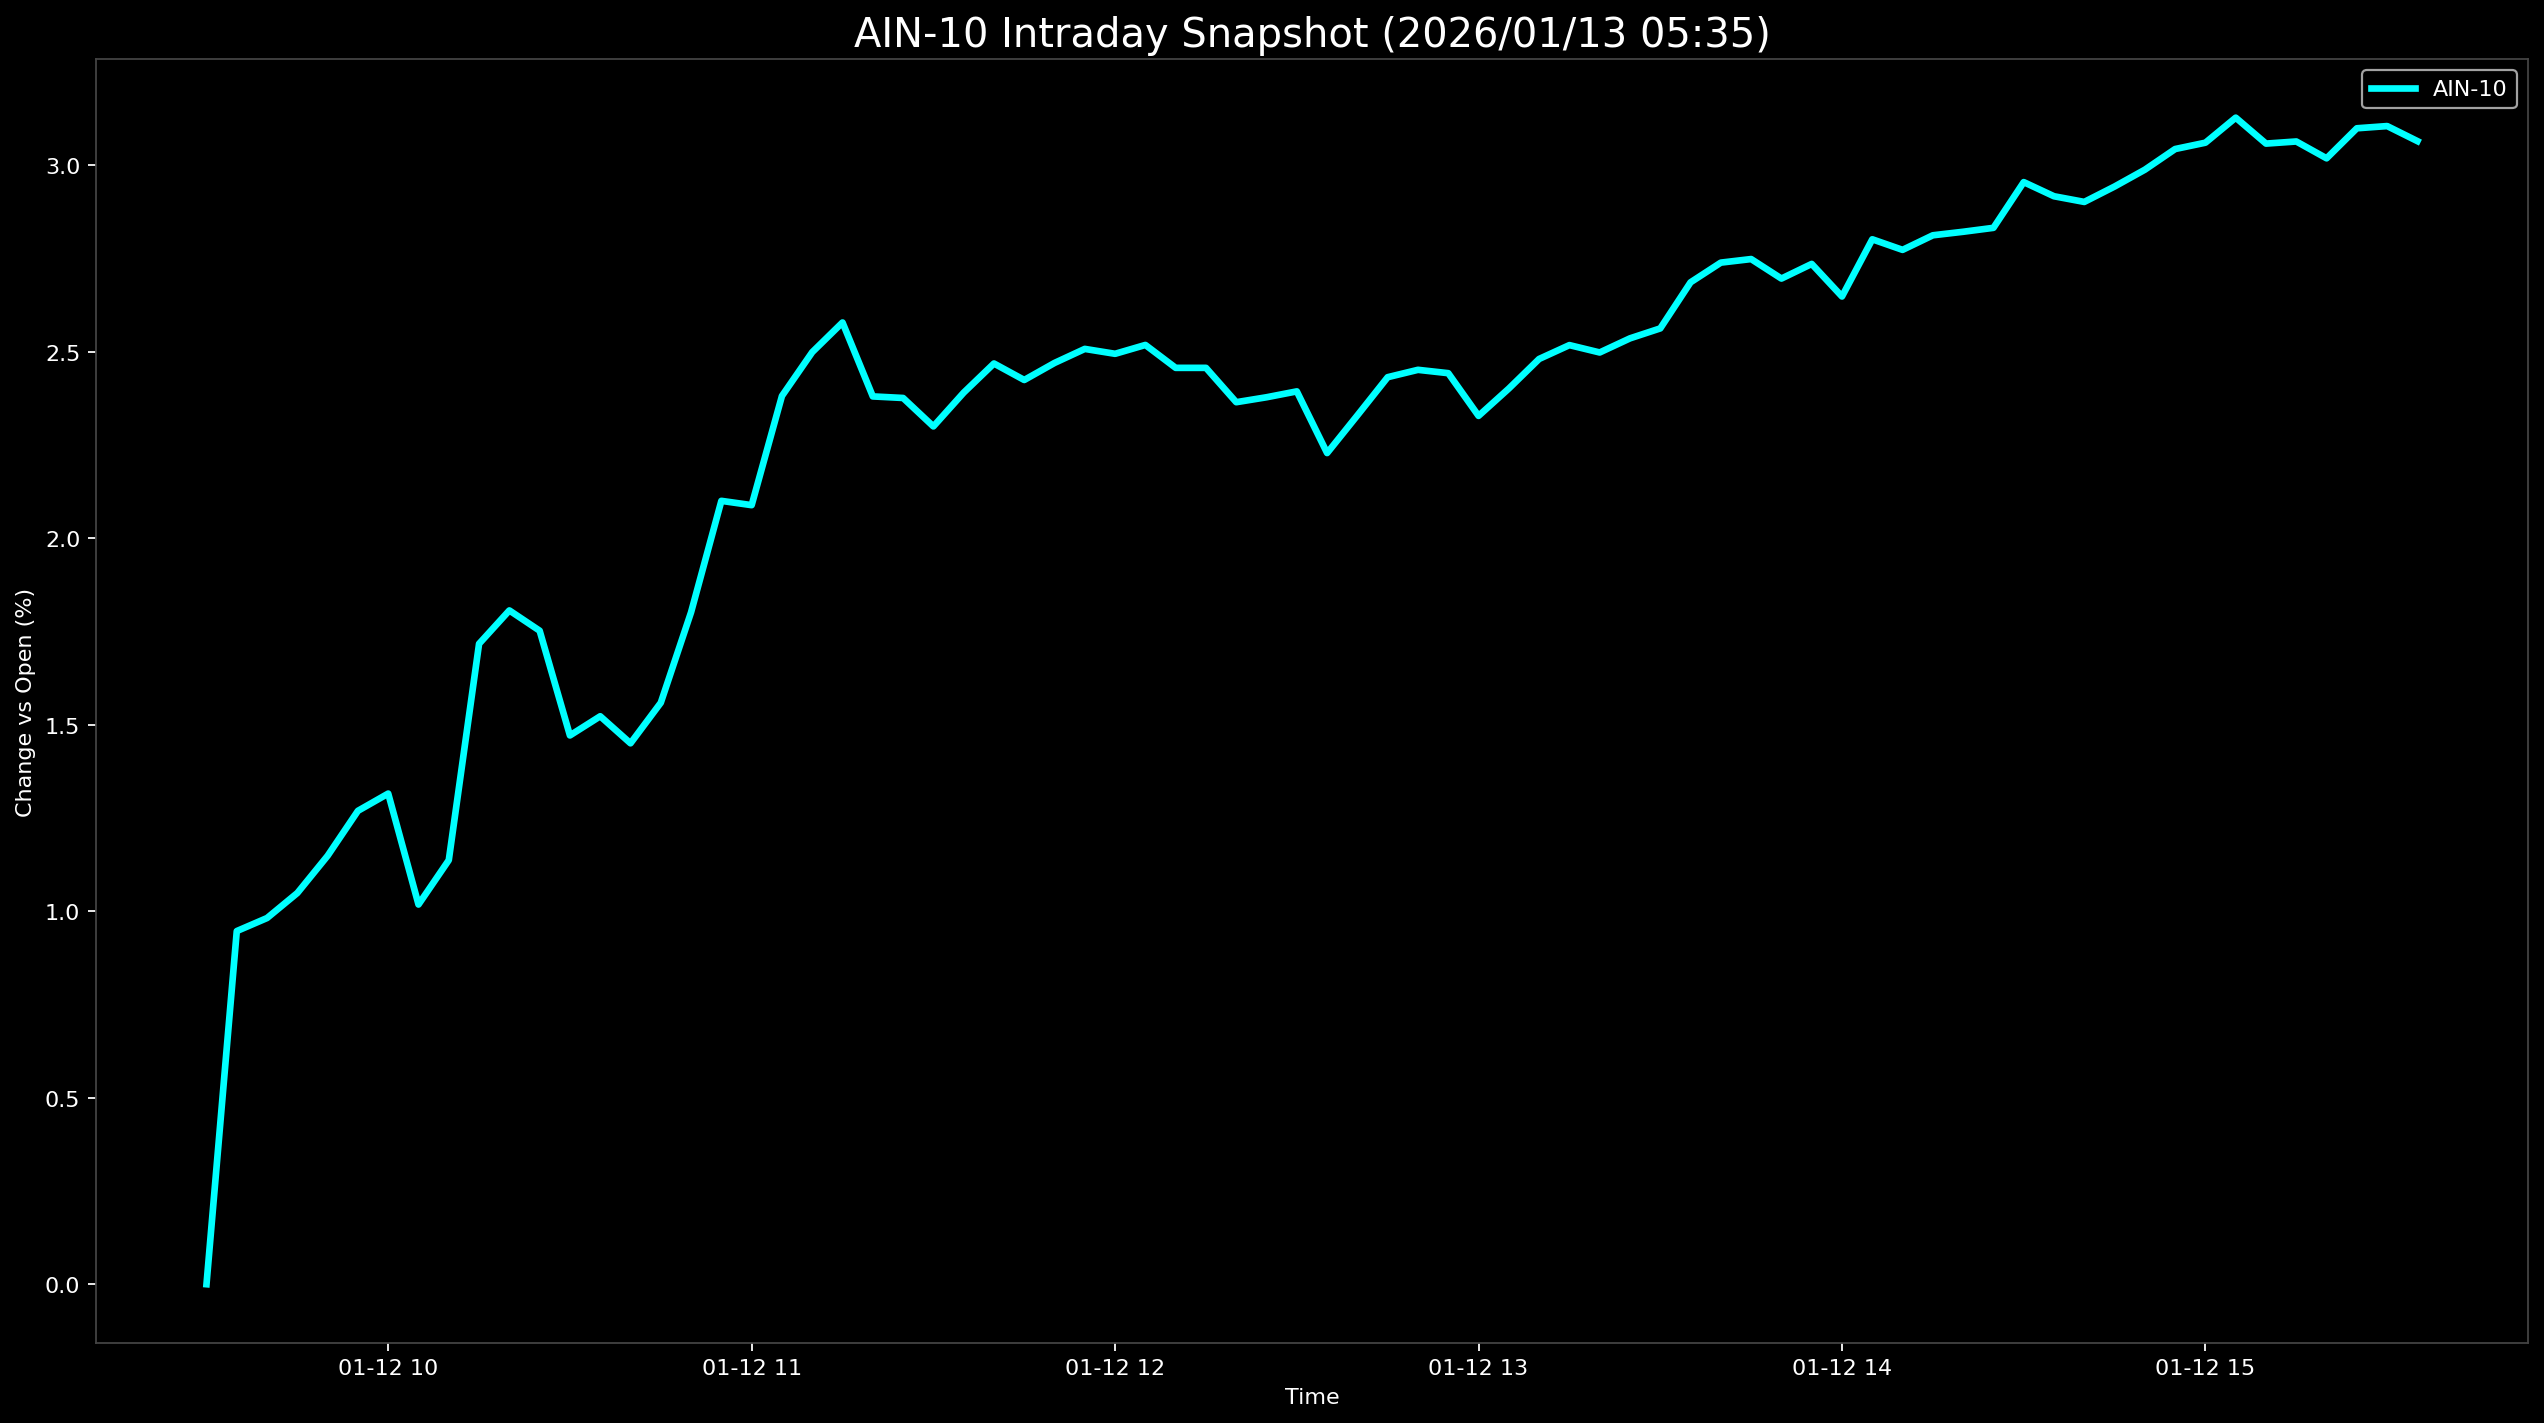

The file beside this chart, header and first rows:
Datetime, AIN-10
2026-01-12 09:30:00, 0.0
2026-01-12 09:35:00, 0.947
2026-01-12 09:40:00, 0.982
2026-01-12 09:45:00, 1.049
2026-01-12 09:50:00, 1.149
2026-01-12 09:55:00, 1.269
2026-01-12 10:00:00, 1.316
2026-01-12 10:05:00, 1.018
2026-01-12 10:10:00, 1.137
2026-01-12 10:15:00, 1.717
2026-01-12 10:20:00, 1.807
2026-01-12 10:25:00, 1.752
2026-01-12 10:30:00, 1.472
2026-01-12 10:35:00, 1.523
2026-01-12 10:40:00, 1.451
2026-01-12 10:45:00, 1.559
2026-01-12 10:50:00, 1.802
2026-01-12 10:55:00, 2.101
2026-01-12 11:00:00, 2.089
2026-01-12 11:05:00, 2.382
2026-01-12 11:10:00, 2.499
2026-01-12 11:15:00, 2.579
2026-01-12 11:20:00, 2.381
2026-01-12 11:25:00, 2.376
2026-01-12 11:30:00, 2.3
2026-01-12 11:35:00, 2.391
2026-01-12 11:40:00, 2.469
2026-01-12 11:45:00, 2.425
2026-01-12 11:50:00, 2.47
2026-01-12 11:55:00, 2.508
2026-01-12 12:00:00, 2.495
2026-01-12 12:05:00, 2.519
2026-01-12 12:10:00, 2.457
2026-01-12 12:15:00, 2.457
2026-01-12 12:20:00, 2.365
2026-01-12 12:25:00, 2.378
2026-01-12 12:30:00, 2.394
2026-01-12 12:35:00, 2.229
2026-01-12 12:40:00, 2.33
2026-01-12 12:45:00, 2.432
2026-01-12 12:50:00, 2.452
2026-01-12 12:55:00, 2.443
2026-01-12 13:00:00, 2.328
2026-01-12 13:05:00, 2.402
2026-01-12 13:10:00, 2.481
2026-01-12 13:15:00, 2.518
2026-01-12 13:20:00, 2.498
2026-01-12 13:25:00, 2.536
2026-01-12 13:30:00, 2.563
2026-01-12 13:35:00, 2.687
2026-01-12 13:40:00, 2.739
2026-01-12 13:45:00, 2.749
2026-01-12 13:50:00, 2.697
2026-01-12 13:55:00, 2.736
2026-01-12 14:00:00, 2.649
2026-01-12 14:05:00, 2.802
2026-01-12 14:10:00, 2.774
2026-01-12 14:15:00, 2.813
2026-01-12 14:20:00, 2.822
2026-01-12 14:25:00, 2.833
... 14 more rows
